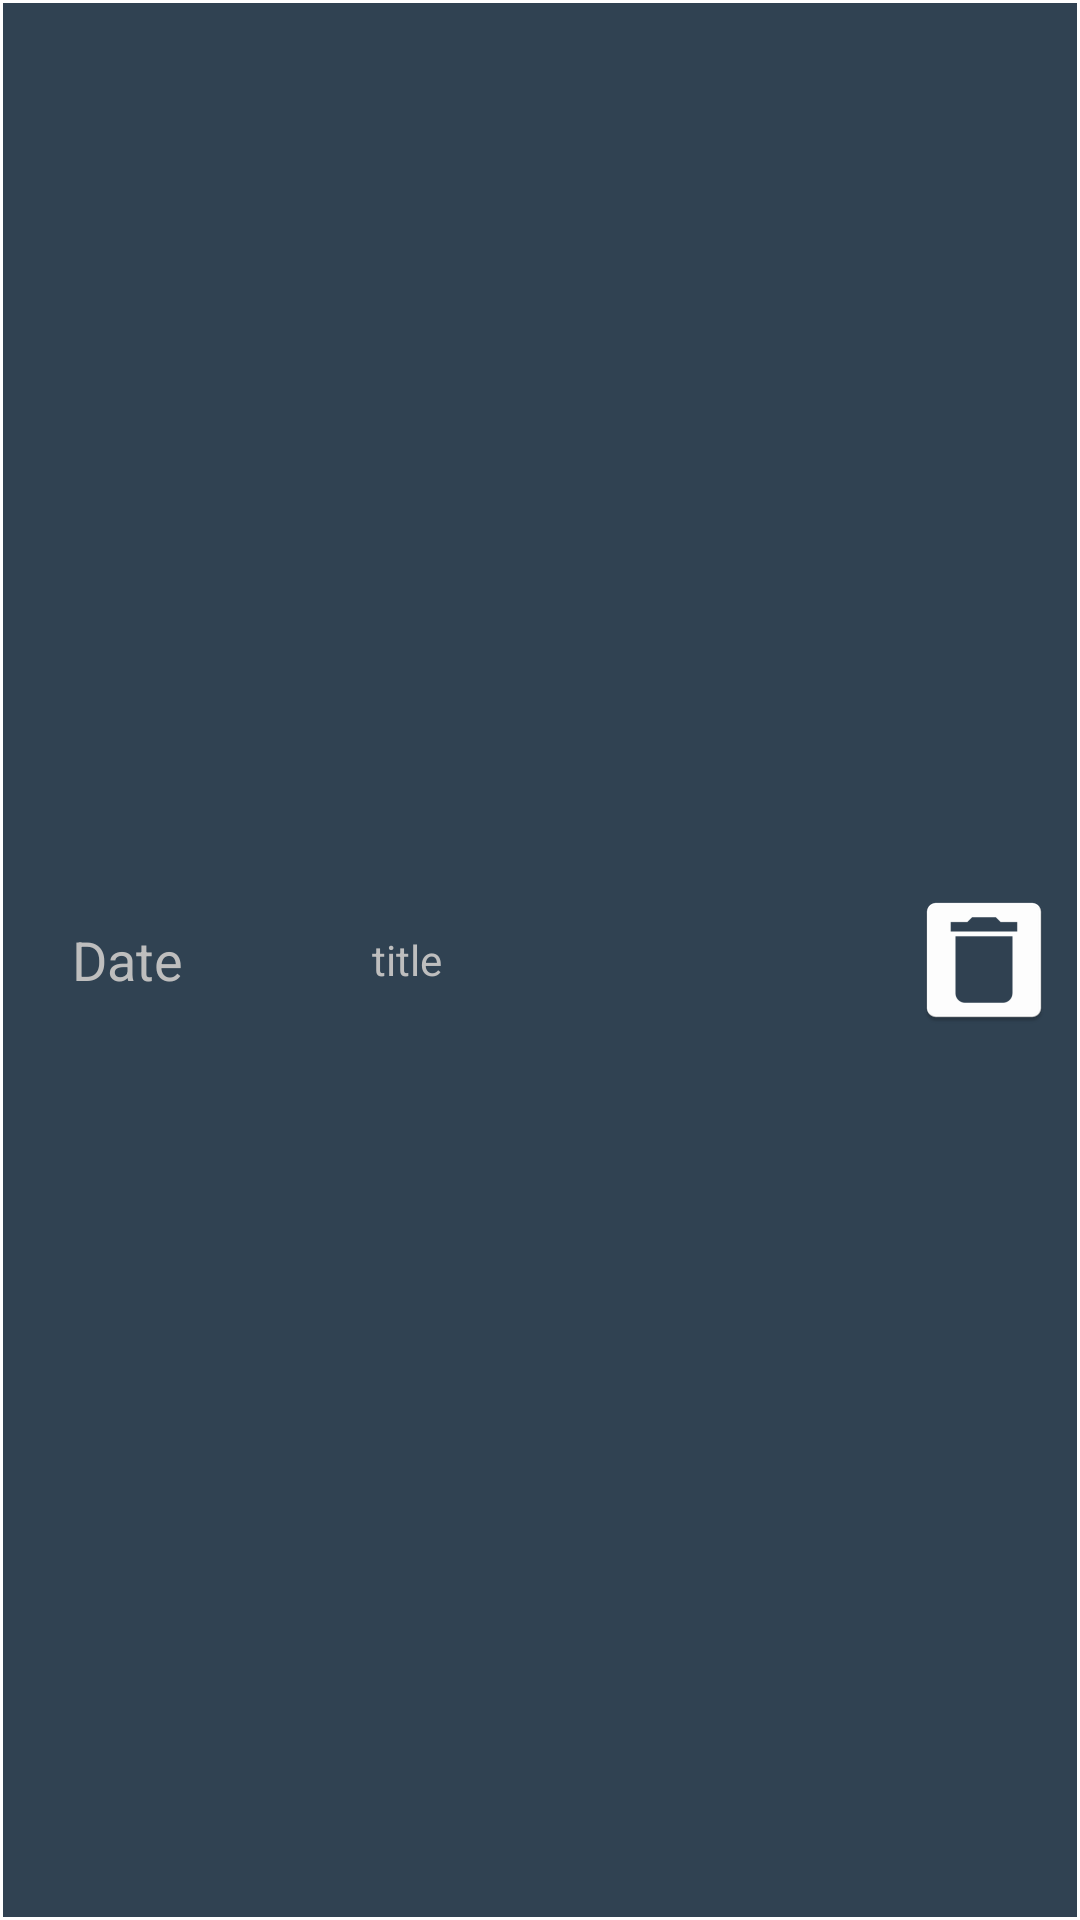

Produce the Android XML layout that renders to this screen, including the resource entries it uses.
<!-- AndroidManifest.xml: application theme android:Theme.Holo.NoActionBar -->
<!-- res/layout/my_row.xml -->
<?xml version="1.0" encoding="utf-8"?>
<LinearLayout xmlns:android="http://schemas.android.com/apk/res/android"
    android:orientation="horizontal" android:layout_width="match_parent"
    android:layout_height="108dp"
    android:background="@drawable/itemborder">
    <TextView
        android:padding="8dp"
        android:id="@+id/note_date"
        android:layout_width="wrap_content"
        android:layout_height="wrap_content"
        android:layout_gravity="center_vertical"
        android:layout_marginLeft="16dp"
        android:textSize="18dp"
        android:layout_weight="0.2"
        android:text="Date"/>
    <TextView
        android:padding="8dp"
        android:textSize="14dp"
        android:id="@+id/note_title"
        android:layout_width="wrap_content"
        android:layout_height="wrap_content"
        android:layout_gravity="center_vertical"
        android:layout_marginLeft="16dp"
        android:layout_weight="0.8"
        android:text="title"/>

    <ImageView
        android:id="@+id/delete_button"
        android:layout_width="wrap_content"
        android:layout_height="wrap_content"
        android:layout_gravity="center_vertical"
        android:padding="8dp"
        android:layout_marginLeft="16dp"
        android:src="@mipmap/ic_launcher" />

</LinearLayout>
<!-- resources referenced by this layout -->
<resources>
  <!-- drawable itemborder (drawable) -->
  <?xml version="1.0" encoding="utf-8"?>
  <shape xmlns:android="http://schemas.android.com/apk/res/android" android:shape="rectangle" >
      <solid android:color="#304252" />
      <stroke android:width="1dip" android:color="@android:color/white"/>
  </shape>
  <!-- mipmap ic_launcher: png bitmap (drawable-xxhdpi, 24296 bytes) -->
</resources>
